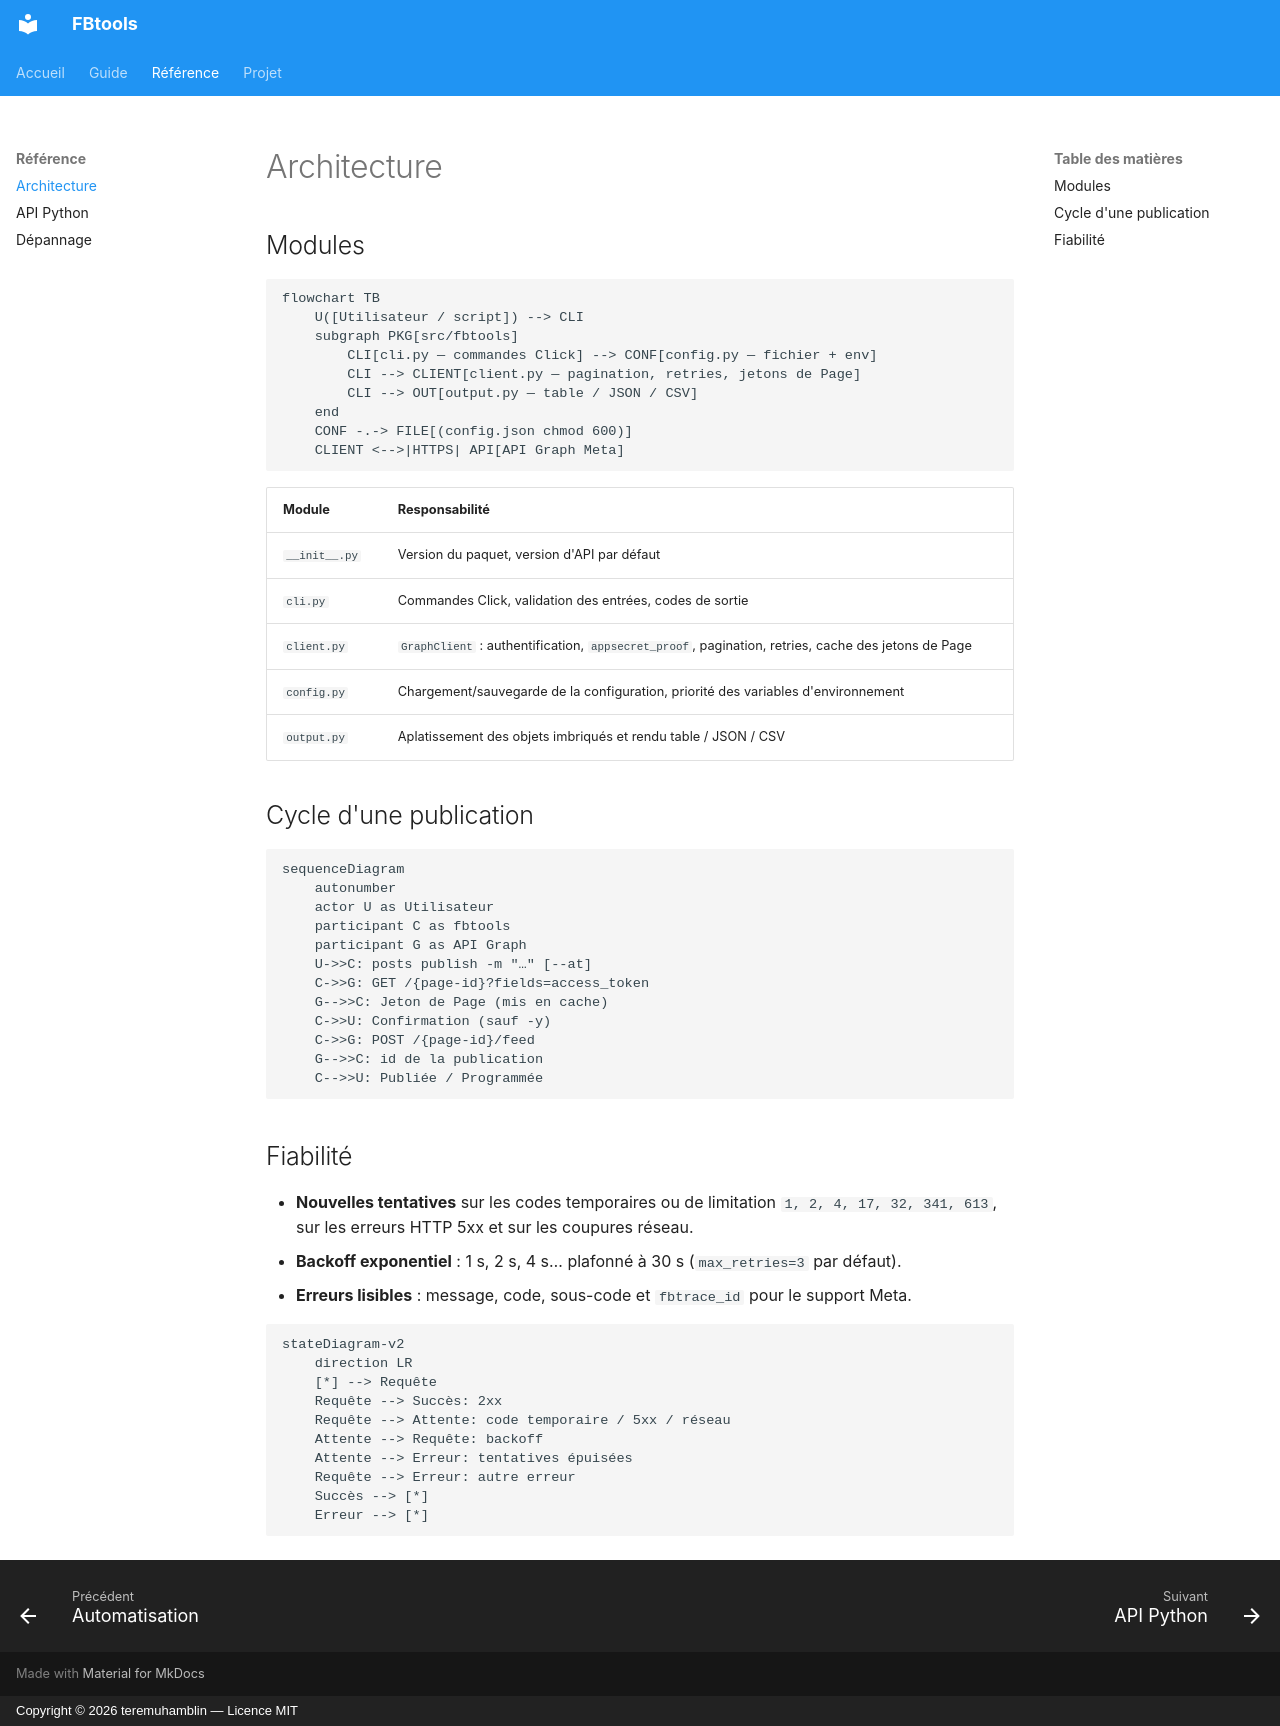

repository: teremuhamblin/FBtools · page: architecture/index.html · generator: mkdocs · copyright: Copyright © 2026 teremuhamblin — Licence MIT

# Architecture

## Modules

```mermaid
flowchart TB
    U([Utilisateur / script]) --> CLI
    subgraph PKG[src/fbtools]
        CLI[cli.py — commandes Click] --> CONF[config.py — fichier + env]
        CLI --> CLIENT[client.py — pagination, retries, jetons de Page]
        CLI --> OUT[output.py — table / JSON / CSV]
    end
    CONF -.-> FILE[(config.json chmod 600)]
    CLIENT <-->|HTTPS| API[API Graph Meta]
```

| Module | Responsabilité |
| --- | --- |
| `__init__.py` | Version du paquet, version d'API par défaut |
| `cli.py` | Commandes Click, validation des entrées, codes de sortie |
| `client.py` | `GraphClient` : authentification, `appsecret_proof`, pagination, retries, cache des jetons de Page |
| `config.py` | Chargement/sauvegarde de la configuration, priorité des variables d'environnement |
| `output.py` | Aplatissement des objets imbriqués et rendu table / JSON / CSV |

## Cycle d'une publication

```mermaid
sequenceDiagram
    autonumber
    actor U as Utilisateur
    participant C as fbtools
    participant G as API Graph
    U->>C: posts publish -m "…" [--at]
    C->>G: GET /{page-id}?fields=access_token
    G-->>C: Jeton de Page (mis en cache)
    C->>U: Confirmation (sauf -y)
    C->>G: POST /{page-id}/feed
    G-->>C: id de la publication
    C-->>U: Publiée / Programmée
```

## Fiabilité

- **Nouvelles tentatives** sur les codes temporaires ou de limitation `1, 2, 4, 17, 32, 341, 613`, sur les erreurs HTTP 5xx et sur les coupures réseau.
- **Backoff exponentiel** : 1 s, 2 s, 4 s… plafonné à 30 s (`max_retries=3` par défaut).
- **Erreurs lisibles** : message, code, sous-code et `fbtrace_id` pour le support Meta.

```mermaid
stateDiagram-v2
    direction LR
    [*] --> Requête
    Requête --> Succès: 2xx
    Requête --> Attente: code temporaire / 5xx / réseau
    Attente --> Requête: backoff
    Attente --> Erreur: tentatives épuisées
    Requête --> Erreur: autre erreur
    Succès --> [*]
    Erreur --> [*]
```
